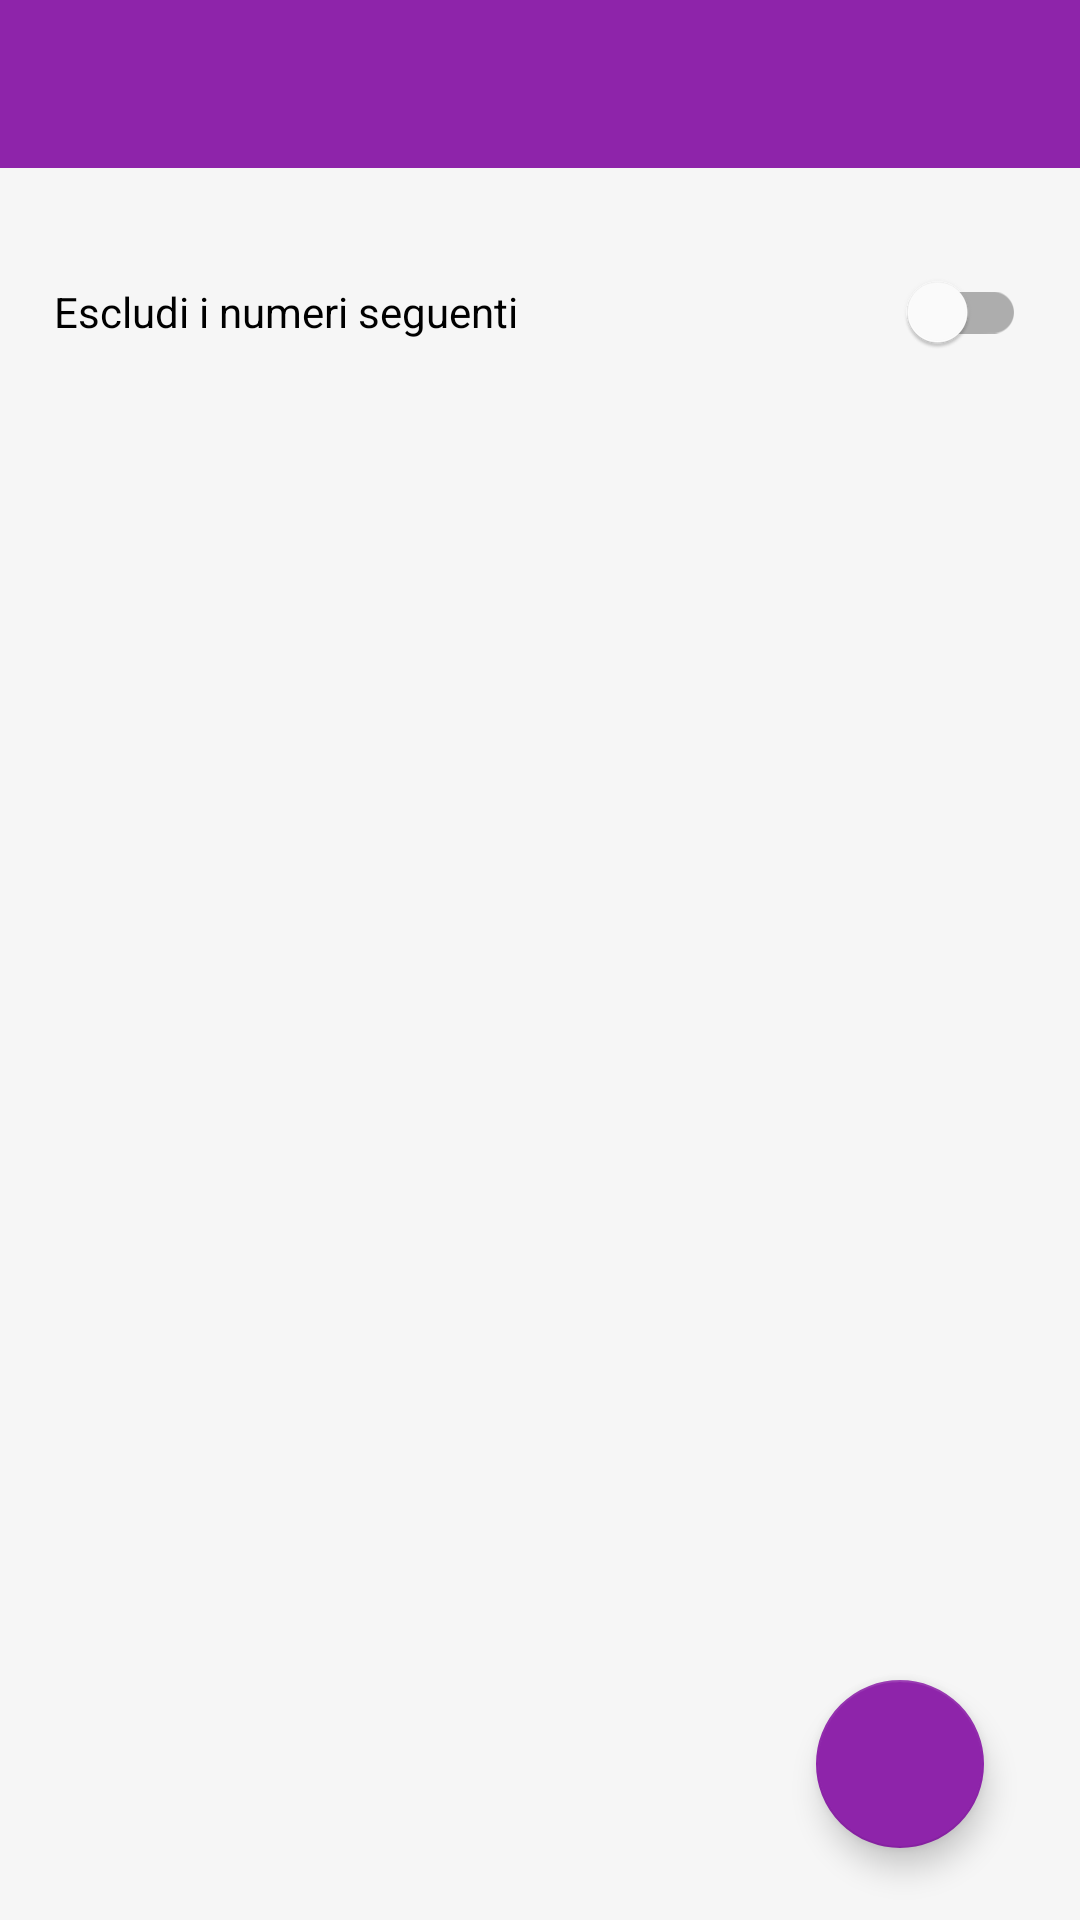

This screen was rendered from an Android layout file. Write that file and the resources it references.
<!-- AndroidManifest.xml: application theme Theme.Randomizer.NoActionBar -->
<!-- res/layout/activity_cheat.xml -->
<?xml version="1.0" encoding="utf-8"?>
<androidx.constraintlayout.widget.ConstraintLayout xmlns:android="http://schemas.android.com/apk/res/android"
    xmlns:app="http://schemas.android.com/apk/res-auto"
    xmlns:tools="http://schemas.android.com/tools"
    android:layout_width="match_parent"
    android:layout_height="match_parent"
    android:background="@color/background"
    tools:context=".CheatActivity">

    <androidx.appcompat.widget.Toolbar
        android:id="@+id/toolbar"
        android:layout_width="match_parent"
        android:layout_height="wrap_content"
        android:background="?attr/colorPrimary"
        android:minHeight="?attr/actionBarSize"
        android:theme="?attr/actionBarTheme"
        app:layout_constraintEnd_toEndOf="parent"
        app:layout_constraintStart_toStartOf="parent"
        app:layout_constraintTop_toTopOf="parent" />

    <com.google.android.material.switchmaterial.SwitchMaterial
        android:id="@+id/exclusion_enabled_switch"
        android:layout_width="match_parent"
        android:layout_height="wrap_content"
        android:layout_marginStart="18dp"
        android:layout_marginTop="24dp"
        android:layout_marginEnd="18dp"
        android:text="@string/exclude_switch_label"
        app:layout_constraintEnd_toEndOf="parent"
        app:layout_constraintStart_toStartOf="parent"
        app:layout_constraintTop_toBottomOf="@+id/toolbar" />

    <androidx.recyclerview.widget.RecyclerView
        android:id="@+id/ecluded_numbers_recyclerview"
        android:layout_width="match_parent"
        android:layout_height="0dp"
        android:layout_marginStart="12dp"
        android:layout_marginTop="24dp"
        android:layout_marginEnd="12dp"
        android:layout_marginBottom="24dp"
        app:layout_constraintBottom_toBottomOf="parent"
        app:layout_constraintEnd_toEndOf="parent"
        app:layout_constraintStart_toStartOf="parent"
        app:layout_constraintTop_toBottomOf="@+id/exclusion_enabled_switch"
        tools:itemCount="18"
        tools:listitem="@layout/row_excluded_number" >

    </androidx.recyclerview.widget.RecyclerView>

    <com.google.android.material.floatingactionbutton.FloatingActionButton
        android:id="@+id/add_excluded_number_button"
        android:layout_width="wrap_content"
        android:layout_height="wrap_content"
        android:layout_marginEnd="32dp"
        android:layout_marginBottom="24dp"
        android:clickable="true"
        app:layout_constraintBottom_toBottomOf="parent"
        app:layout_constraintEnd_toEndOf="parent"
        app:srcCompat="@drawable/ic_baseline_add_24"
        android:focusable="true"
        tools:ignore="ContentDescription" />

</androidx.constraintlayout.widget.ConstraintLayout>
<!-- res/layout/row_excluded_number.xml (included above) -->
<?xml version="1.0" encoding="utf-8"?>
<androidx.cardview.widget.CardView xmlns:android="http://schemas.android.com/apk/res/android"
    xmlns:app="http://schemas.android.com/apk/res-auto"
    android:layout_width="wrap_content"
    android:layout_height="wrap_content"
    android:layout_margin="4dp"
    app:cardCornerRadius="99dp"
    app:cardElevation="8dp">

    <androidx.constraintlayout.widget.ConstraintLayout
        android:layout_width="wrap_content"
        android:layout_height="wrap_content"
        android:padding="12dp">

        <TextView
            android:id="@+id/number_label"
            android:layout_width="wrap_content"
            android:layout_height="wrap_content"
            android:layout_marginEnd="8dp"
            android:gravity="center_horizontal|center_vertical"
            android:text="7"
            android:textColor="@color/black"
            android:textSize="24sp"
            app:layout_constraintBottom_toBottomOf="parent"
            app:layout_constraintEnd_toStartOf="@+id/delete_button"
            app:layout_constraintHorizontal_chainStyle="packed"
            app:layout_constraintStart_toStartOf="parent"
            app:layout_constraintTop_toTopOf="parent" />

        <ImageButton
            android:id="@+id/delete_button"
            android:layout_width="32dp"
            android:layout_height="32dp"
            android:background="@drawable/circle_80"
            android:backgroundTint="@color/background"
            android:scaleType="center"
            android:tint="#F44336"
            app:layout_constraintBottom_toBottomOf="parent"
            app:layout_constraintEnd_toEndOf="parent"
            app:layout_constraintStart_toEndOf="@+id/number_label"
            app:layout_constraintTop_toTopOf="parent"
            app:srcCompat="@drawable/ic_baseline_close_24" />
    </androidx.constraintlayout.widget.ConstraintLayout>
</androidx.cardview.widget.CardView>
<!-- resources referenced by this layout -->
<resources>
  <color name="background">#F6F6F6</color>
  <color name="black">#FF000000</color>
  <!-- drawable circle_80 (drawable) -->
  <?xml version="1.0" encoding="utf-8"?>
  <shape
      xmlns:android="http://schemas.android.com/apk/res/android"
      android:shape="oval">
  
      <solid android:color="@color/white" />
  
      <size
          android:width="80dp"
          android:height="80dp"/>
  </shape>
  <string name="exclude_switch_label">Escludi i numeri seguenti</string>
  <style name="Theme.Randomizer.NoActionBar" parent="Theme.Randomizer">
          <item name="windowActionBar">false</item>
          <item name="windowNoTitle">true</item>
          <item name="android:actionMenuTextColor">@android:color/white</item>
          <item name="drawerArrowStyle">@style/DrawerArrowStyle</item>
      </style>
  <color name="white">#FFFFFFFF</color>
  <style name="Theme.Randomizer" parent="Theme.MaterialComponents.DayNight.DarkActionBar">
          
          <item name="colorPrimary">@color/primary</item>
          <item name="colorPrimaryVariant">@color/primary_dark</item>
          <item name="colorOnPrimary">@color/textOnPrimary</item>
          
          <item name="colorSecondary">@color/primary</item>
          <item name="colorSecondaryVariant">@color/primary_dark</item>
          <item name="colorOnSecondary">@color/textOnPrimary</item>
          
          <item name="android:statusBarColor" tools:targetApi="l">?attr/colorPrimaryVariant</item>
          
      </style>
  <style name="DrawerArrowStyle" parent="@style/Widget.AppCompat.DrawerArrowToggle">
          <item name="spinBars">true</item>
          <item name="color">@android:color/white</item>
      </style>
  <color name="primary">#FF8e24aa</color>
  <color name="primary_dark">#FF5c007a</color>
  <color name="textOnPrimary">@color/white</color>
</resources>
